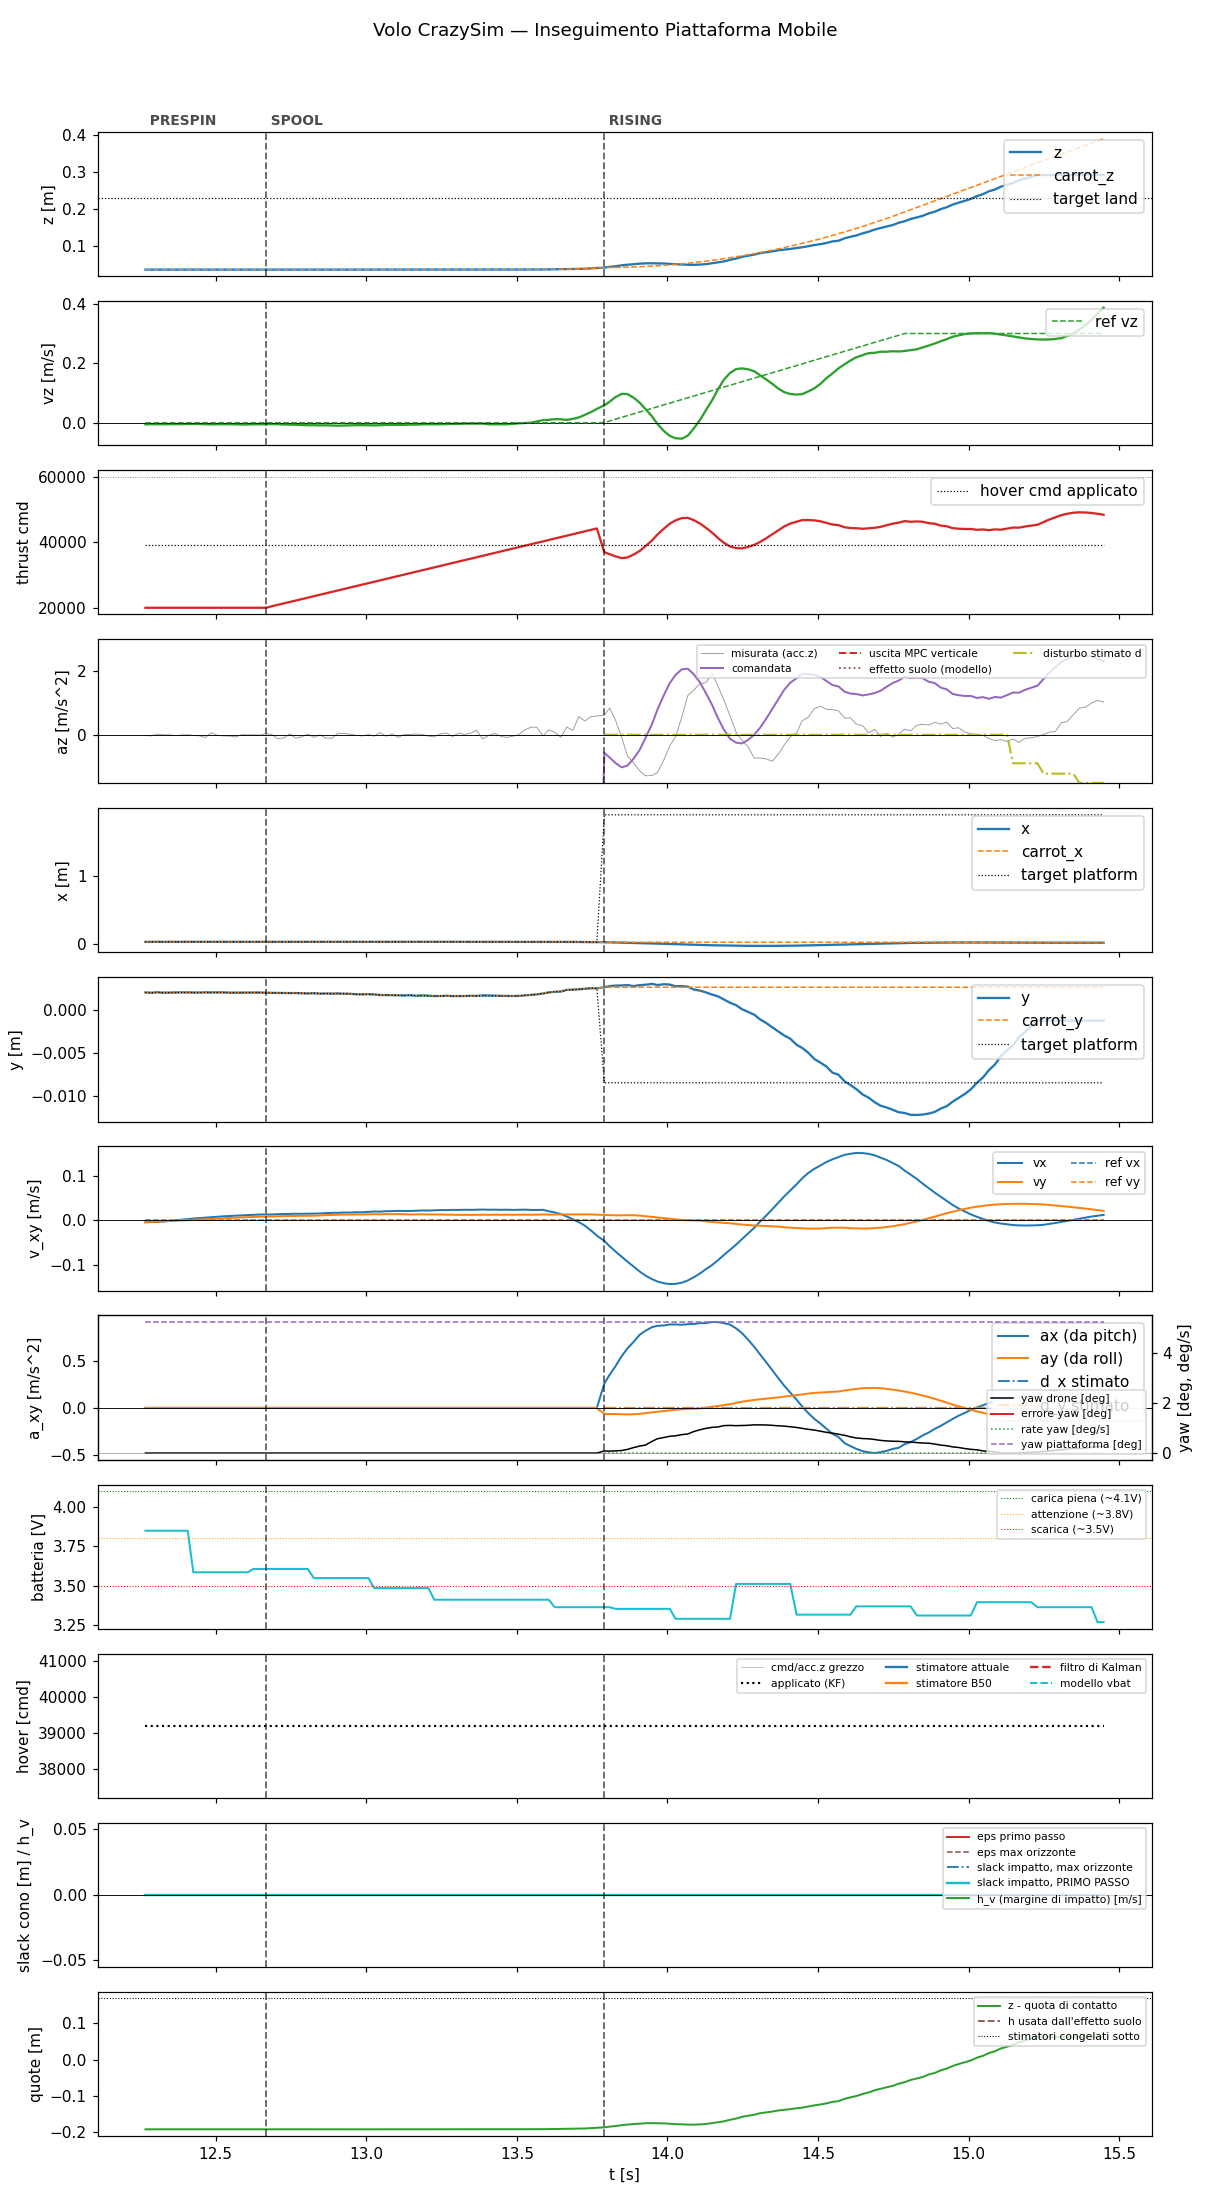

Source data for this figure (header and first rows):
t, state, mode, x, y, z, vx, vy, vz, carrot_x, carrot_y, carrot_z, force, cmd, az, roll, pitch, solve_ms, ref_vx, ref_vy, ref_vz, target_x, target_y, target_z
12.27, prespin, 0, 0.03849, 0.002, 0.03721, -0.004961, -0.004234, -0.005587, 0.03849, 0.002, 0.03721, 0.0, 20000, -9.81, 0.0, 0.0, 0.0, 0.0, 0.0, 0.0, 0.03849, 0.002, 0.03721
12.29, prespin, 0, 0.03847, 0.001967, 0.03727, -0.00408, -0.003224, -0.00471, 0.03847, 0.001967, 0.03727, 0.0, 20000, -9.81, 0.0, 0.0, 0.0, 0.0, 0.0, 0.0, 0.03847, 0.001967, 0.03727
12.31, prespin, 0, 0.03846, 0.002018, 0.03727, -0.004191, -0.003474, -0.00505, 0.03846, 0.002018, 0.03727, 0.0, 20000, -9.81, 0.0, 0.0, 0.0, 0.0, 0.0, 0.0, 0.03846, 0.002018, 0.03727
12.33, prespin, 0, 0.03848, 0.001976, 0.03729, -0.002886, -0.002765, -0.004866, 0.03848, 0.001976, 0.03729, 0.0, 20000, -9.81, 0.0, 0.0, 0.0, 0.0, 0.0, 0.0, 0.03848, 0.001976, 0.03729
12.35, prespin, 0, 0.03847, 0.001987, 0.03726, -0.001482, -0.001976, -0.004632, 0.03847, 0.001987, 0.03726, 0.0, 20000, -9.81, 0.0, 0.0, 0.0, 0.0, 0.0, 0.0, 0.03847, 0.001987, 0.03726
12.37, prespin, 0, 0.03847, 0.001986, 0.03728, -0.0001654, -0.00126, -0.00446, 0.03847, 0.001986, 0.03728, 0.0, 20000, -9.81, 0.0, 0.0, 0.0, 0.0, 0.0, 0.0, 0.03847, 0.001986, 0.03728
12.39, prespin, 0, 0.03848, 0.002007, 0.03726, 0.001127, -0.0005469, -0.00466, 0.03848, 0.002007, 0.03726, 0.0, 20000, -9.81, 0.0, 0.0, 0.0, 0.0, 0.0, 0.0, 0.03848, 0.002007, 0.03726
12.41, prespin, 0, 0.03848, 0.002003, 0.0373, 0.002436, 0.0002423, -0.004521, 0.03848, 0.002003, 0.0373, 0.0, 20000, -9.81, 0.0, 0.0, 0.0, 0.0, 0.0, 0.0, 0.03848, 0.002003, 0.0373
12.43, prespin, 0, 0.03847, 0.00201, 0.03727, 0.003613, 0.0009679, -0.004417, 0.03847, 0.00201, 0.03727, 0.0, 20000, -9.81, 0.0, 0.0, 0.0, 0.0, 0.0, 0.0, 0.03847, 0.00201, 0.03727
12.45, prespin, 0, 0.03848, 0.00199, 0.03726, 0.00471, 0.001718, -0.004188, 0.03848, 0.00199, 0.03726, 0.0, 20000, -9.81, 0.0, 0.0, 0.0, 0.0, 0.0, 0.0, 0.03848, 0.00199, 0.03726
12.47, prespin, 0, 0.03849, 0.002012, 0.03723, 0.005784, 0.002407, -0.005056, 0.03849, 0.002012, 0.03723, 0.0, 20000, -9.81, 0.0, 0.0, 0.0, 0.0, 0.0, 0.0, 0.03849, 0.002012, 0.03723
12.49, prespin, 0, 0.03852, 0.002001, 0.0372, 0.006804, 0.003125, -0.005444, 0.03852, 0.002001, 0.0372, 0.0, 20000, -9.81, 0.0, 0.0, 0.0, 0.0, 0.0, 0.0, 0.03852, 0.002001, 0.0372
12.51, prespin, 0, 0.03851, 0.002007, 0.03726, 0.007801, 0.003815, -0.005025, 0.03851, 0.002007, 0.03726, 0.0, 20000, -9.81, 0.0, 0.0, 0.0, 0.0, 0.0, 0.0, 0.03851, 0.002007, 0.03726
12.53, prespin, 0, 0.03854, 0.002005, 0.03722, 0.008695, 0.004498, -0.00479, 0.03854, 0.002005, 0.03722, 0.0, 20000, -9.81, 0.0, 0.0, 0.0, 0.0, 0.0, 0.0, 0.03854, 0.002005, 0.03722
12.55, prespin, 0, 0.03851, 0.001975, 0.03726, 0.009411, 0.005109, -0.005071, 0.03851, 0.001975, 0.03726, 0.0, 20000, -9.81, 0.0, 0.0, 0.0, 0.0, 0.0, 0.0, 0.03851, 0.001975, 0.03726
12.57, prespin, 0, 0.03853, 0.001981, 0.03722, 0.01019, 0.005734, -0.005297, 0.03853, 0.001981, 0.03722, 0.0, 20000, -9.81, 0.0, 0.0, 0.0, 0.0, 0.0, 0.0, 0.03853, 0.001981, 0.03722
12.59, prespin, 0, 0.03852, 0.001975, 0.03725, 0.0109, 0.006323, -0.00617, 0.03852, 0.001975, 0.03725, 0.0, 20000, -9.81, 0.0, 0.0, 0.0, 0.0, 0.0, 0.0, 0.03852, 0.001975, 0.03725
12.61, prespin, 0, 0.03852, 0.001996, 0.03725, 0.01139, 0.006796, -0.005633, 0.03852, 0.001996, 0.03725, 0.0, 20000, -9.81, 0.0, 0.0, 0.0, 0.0, 0.0, 0.0, 0.03852, 0.001996, 0.03725
12.63, prespin, 0, 0.03855, 0.001999, 0.03723, 0.01203, 0.007318, -0.005314, 0.03855, 0.001999, 0.03723, 0.0, 20000, -9.81, 0.0, 0.0, 0.0, 0.0, 0.0, 0.0, 0.03855, 0.001999, 0.03723
12.65, prespin, 0, 0.03853, 0.001994, 0.03726, 0.01257, 0.007804, -0.005274, 0.03853, 0.001994, 0.03726, 0.0, 20000, -9.81, 0.0, 0.0, 0.0, 0.0, 0.0, 0.0, 0.03853, 0.001994, 0.03726
12.67, spool, 0, 0.03853, 0.001965, 0.03724, 0.01282, 0.008122, -0.004938, 0.03853, 0.001965, 0.03724, 0.0, 20000, -9.81, 0.0, 0.0, 0.0, 0.0, 0.0, 0.0, 0.03853, 0.001965, 0.03724
12.69, spool, 0, 0.03853, 0.001955, 0.03726, 0.01277, 0.008159, -0.004498, 0.03853, 0.001955, 0.03726, 0.0, 20441, -9.81, 0.0, 0.0, 0.0, 0.0, 0.0, 0.0, 0.03853, 0.001955, 0.03726
12.71, spool, 0, 0.03857, 0.001949, 0.03723, 0.01345, 0.00876, -0.004736, 0.03857, 0.001949, 0.03723, 0.0, 20882, -9.81, 0.0, 0.0, 0.0, 0.0, 0.0, 0.0, 0.03857, 0.001949, 0.03723
12.73, spool, 0, 0.03856, 0.00193, 0.03726, 0.01393, 0.009163, -0.005914, 0.03856, 0.00193, 0.03726, 0.0, 21321, -9.81, 0.0, 0.0, 0.0, 0.0, 0.0, 0.0, 0.03856, 0.00193, 0.03726
12.75, spool, 0, 0.0386, 0.001926, 0.03719, 0.01403, 0.009303, -0.006134, 0.0386, 0.001926, 0.03719, 0.0, 21772, -9.81, 0.0, 0.0, 0.0, 0.0, 0.0, 0.0, 0.0386, 0.001926, 0.03719
12.77, spool, 0, 0.03859, 0.001936, 0.03724, 0.01447, 0.009681, -0.006702, 0.03859, 0.001936, 0.03724, 0.0, 22200, -9.81, 0.0, 0.0, 0.0, 0.0, 0.0, 0.0, 0.03859, 0.001936, 0.03724
12.79, spool, 0, 0.03863, 0.001908, 0.03723, 0.01424, 0.009571, -0.007343, 0.03863, 0.001908, 0.03723, 0.0, 22643, -9.81, 0.0, 0.0, 0.0, 0.0, 0.0, 0.0, 0.03863, 0.001908, 0.03723
12.81, spool, 0, 0.03866, 0.001884, 0.03723, 0.01461, 0.009919, -0.008334, 0.03866, 0.001884, 0.03723, 0.0, 23082, -9.81, 0.0, 0.0, 0.0, 0.0, 0.0, 0.0, 0.03866, 0.001884, 0.03723
12.83, spool, 0, 0.03875, 0.00191, 0.03722, 0.01465, 0.01008, -0.008224, 0.03875, 0.00191, 0.03722, 0.0, 23524, -9.81, 0.0, 0.0, 0.0, 0.0, 0.0, 0.0, 0.03875, 0.00191, 0.03722
12.85, spool, 0, 0.03881, 0.001867, 0.03721, 0.01507, 0.01056, -0.00883, 0.03881, 0.001867, 0.03721, 0.0, 23965, -9.81, 0.0, 0.0, 0.0, 0.0, 0.0, 0.0, 0.03881, 0.001867, 0.03721
12.87, spool, 0, 0.03881, 0.001877, 0.03723, 0.01586, 0.01139, -0.008457, 0.03881, 0.001877, 0.03723, 0.0, 24415, -9.81, 0.0, 0.0, 0.0, 0.0, 0.0, 0.0, 0.03881, 0.001877, 0.03723
12.89, spool, 0, 0.03882, 0.001867, 0.03722, 0.01645, 0.01195, -0.009307, 0.03882, 0.001867, 0.03722, 0.0, 24845, -9.81, 0.0, 0.0, 0.0, 0.0, 0.0, 0.0, 0.03882, 0.001867, 0.03722
12.91, spool, 0, 0.03883, 0.00188, 0.03719, 0.01654, 0.01211, -0.009855, 0.03883, 0.00188, 0.03719, 0.0, 25282, -9.81, 0.0, 0.0, 0.0, 0.0, 0.0, 0.0, 0.03883, 0.00188, 0.03719
12.93, spool, 0, 0.03885, 0.001856, 0.03721, 0.01711, 0.01258, -0.009194, 0.03885, 0.001856, 0.03721, 0.0, 25721, -9.81, 0.0, 0.0, 0.0, 0.0, 0.0, 0.0, 0.03885, 0.001856, 0.03721
12.95, spool, 0, 0.03887, 0.001846, 0.03721, 0.01695, 0.01243, -0.008318, 0.03887, 0.001846, 0.03721, 0.0, 26163, -9.81, 0.0, 0.0, 0.0, 0.0, 0.0, 0.0, 0.03887, 0.001846, 0.03721
12.97, spool, 0, 0.03888, 0.001787, 0.03719, 0.01787, 0.01297, -0.008116, 0.03888, 0.001787, 0.03719, 0.0, 26610, -9.81, 0.0, 0.0, 0.0, 0.0, 0.0, 0.0, 0.03888, 0.001787, 0.03719
12.99, spool, 0, 0.03887, 0.001782, 0.03724, 0.01772, 0.01275, -0.007959, 0.03887, 0.001782, 0.03724, 0.0, 27041, -9.81, 0.0, 0.0, 0.0, 0.0, 0.0, 0.0, 0.03887, 0.001782, 0.03724
13.01, spool, 0, 0.03889, 0.001796, 0.0372, 0.01873, 0.01318, -0.008345, 0.03889, 0.001796, 0.0372, 0.0, 27500, -9.81, 0.0, 0.0, 0.0, 0.0, 0.0, 0.0, 0.03889, 0.001796, 0.0372
13.03, spool, 0, 0.03887, 0.001773, 0.03722, 0.01937, 0.01345, -0.008763, 0.03887, 0.001773, 0.03722, 0.0, 27920, -9.81, 0.0, 0.0, 0.0, 0.0, 0.0, 0.0, 0.03887, 0.001773, 0.03722
13.05, spool, 0, 0.03887, 0.001701, 0.03723, 0.01914, 0.01317, -0.008409, 0.03887, 0.001701, 0.03723, 0.0, 28365, -9.81, 0.0, 0.0, 0.0, 0.0, 0.0, 0.0, 0.03887, 0.001701, 0.03723
13.07, spool, 0, 0.03887, 0.001699, 0.03722, 0.02007, 0.01357, -0.006924, 0.03887, 0.001699, 0.03722, 0.0, 28800, -9.81, 0.0, 0.0, 0.0, 0.0, 0.0, 0.0, 0.03887, 0.001699, 0.03722
13.09, spool, 0, 0.03886, 0.001683, 0.03721, 0.02021, 0.01338, -0.006984, 0.03886, 0.001683, 0.03721, 0.0, 29241, -9.81, 0.0, 0.0, 0.0, 0.0, 0.0, 0.0, 0.03886, 0.001683, 0.03721
13.11, spool, 0, 0.03885, 0.001672, 0.03719, 0.02089, 0.01358, -0.007241, 0.03885, 0.001672, 0.03719, 0.0, 29704, -9.81, 0.0, 0.0, 0.0, 0.0, 0.0, 0.0, 0.03885, 0.001672, 0.03719
13.13, spool, 0, 0.03886, 0.001653, 0.03724, 0.0206, 0.01322, -0.007182, 0.03886, 0.001653, 0.03724, 0.0, 30123, -9.81, 0.0, 0.0, 0.0, 0.0, 0.0, 0.0, 0.03886, 0.001653, 0.03724
13.15, spool, 0, 0.03889, 0.001673, 0.0372, 0.02057, 0.01287, -0.006145, 0.03889, 0.001673, 0.0372, 0.0, 30585, -9.81, 0.0, 0.0, 0.0, 0.0, 0.0, 0.0, 0.03889, 0.001673, 0.0372
13.17, spool, 0, 0.03886, 0.001616, 0.03723, 0.02117, 0.013, -0.006359, 0.03886, 0.001616, 0.03723, 0.0, 31001, -9.81, 0.0, 0.0, 0.0, 0.0, 0.0, 0.0, 0.03886, 0.001616, 0.03723
13.19, spool, 0, 0.03885, 0.001654, 0.03721, 0.02171, 0.0131, -0.005422, 0.03885, 0.001654, 0.03721, 0.0, 31444, -9.81, 0.0, 0.0, 0.0, 0.0, 0.0, 0.0, 0.03885, 0.001654, 0.03721
13.21, spool, 0, 0.03884, 0.001621, 0.03722, 0.02155, 0.01271, -0.005044, 0.03884, 0.001621, 0.03722, 0.0, 31890, -9.81, 0.0, 0.0, 0.0, 0.0, 0.0, 0.0, 0.03884, 0.001621, 0.03722
13.23, spool, 0, 0.03887, 0.001586, 0.03724, 0.02212, 0.01275, -0.00528, 0.03887, 0.001586, 0.03724, 0.0, 32321, -9.81, 0.0, 0.0, 0.0, 0.0, 0.0, 0.0, 0.03887, 0.001586, 0.03724
13.25, spool, 0, 0.03885, 0.001585, 0.03723, 0.02264, 0.01269, -0.005064, 0.03885, 0.001585, 0.03723, 0.0, 32774, -9.81, 0.0, 0.0, 0.0, 0.0, 0.0, 0.0, 0.03885, 0.001585, 0.03723
13.27, spool, 0, 0.03887, 0.001618, 0.03718, 0.02254, 0.0123, -0.004321, 0.03887, 0.001618, 0.03718, 0.0, 33202, -9.81, 0.0, 0.0, 0.0, 0.0, 0.0, 0.0, 0.03887, 0.001618, 0.03718
13.29, spool, 0, 0.03885, 0.001578, 0.03722, 0.02311, 0.0123, -0.004258, 0.03885, 0.001578, 0.03722, 0.0, 33646, -9.81, 0.0, 0.0, 0.0, 0.0, 0.0, 0.0, 0.03885, 0.001578, 0.03722
13.31, spool, 0, 0.03886, 0.001577, 0.03724, 0.02291, 0.0119, -0.003882, 0.03886, 0.001577, 0.03724, 0.0, 34087, -9.81, 0.0, 0.0, 0.0, 0.0, 0.0, 0.0, 0.03886, 0.001577, 0.03724
13.33, spool, 0, 0.03884, 0.001586, 0.03723, 0.02337, 0.01201, -0.00299, 0.03884, 0.001586, 0.03723, 0.0, 34527, -9.81, 0.0, 0.0, 0.0, 0.0, 0.0, 0.0, 0.03884, 0.001586, 0.03723
13.35, spool, 0, 0.03882, 0.001613, 0.03722, 0.02309, 0.01176, -0.002884, 0.03882, 0.001613, 0.03722, 0.0, 34973, -9.81, 0.0, 0.0, 0.0, 0.0, 0.0, 0.0, 0.03882, 0.001613, 0.03722
13.37, spool, 0, 0.03885, 0.001601, 0.03722, 0.02352, 0.01197, -0.002697, 0.03885, 0.001601, 0.03722, 0.0, 35416, -9.81, 0.0, 0.0, 0.0, 0.0, 0.0, 0.0, 0.03885, 0.001601, 0.03722
13.39, spool, 0, 0.03886, 0.001648, 0.03719, 0.02384, 0.01219, -0.002882, 0.03886, 0.001648, 0.03719, 0.0, 35846, -9.81, 0.0, 0.0, 0.0, 0.0, 0.0, 0.0, 0.03886, 0.001648, 0.03719
13.41, spool, 0, 0.03884, 0.001643, 0.03725, 0.02336, 0.01196, -0.005118, 0.03884, 0.001643, 0.03725, 0.0, 36283, -9.81, 0.0, 0.0, 0.0, 0.0, 0.0, 0.0, 0.03884, 0.001643, 0.03725
13.43, spool, 0, 0.03887, 0.001619, 0.03722, 0.02364, 0.01222, -0.005481, 0.03887, 0.001619, 0.03722, 0.0, 36725, -9.81, 0.0, 0.0, 0.0, 0.0, 0.0, 0.0, 0.03887, 0.001619, 0.03722
13.45, spool, 0, 0.03887, 0.001605, 0.03723, 0.02317, 0.01201, -0.004913, 0.03887, 0.001605, 0.03723, 0.0, 37164, -9.81, 0.0, 0.0, 0.0, 0.0, 0.0, 0.0, 0.03887, 0.001605, 0.03723
... 100 more rows
